Dataset: patch_dataset (GitHub, anurag3401/High_Resolution_Histopathology_AI). Classes: benign, malignant.

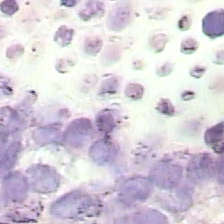
Label: benign

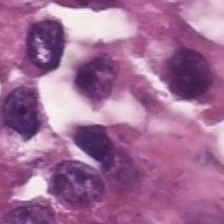
Label: malignant

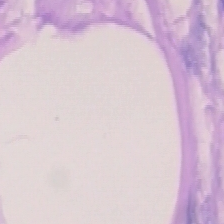
Label: malignant

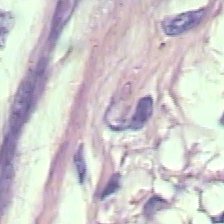
Label: benign

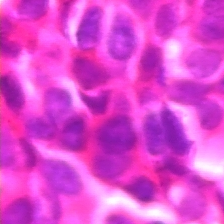
Label: malignant

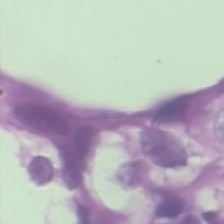
Label: benign
